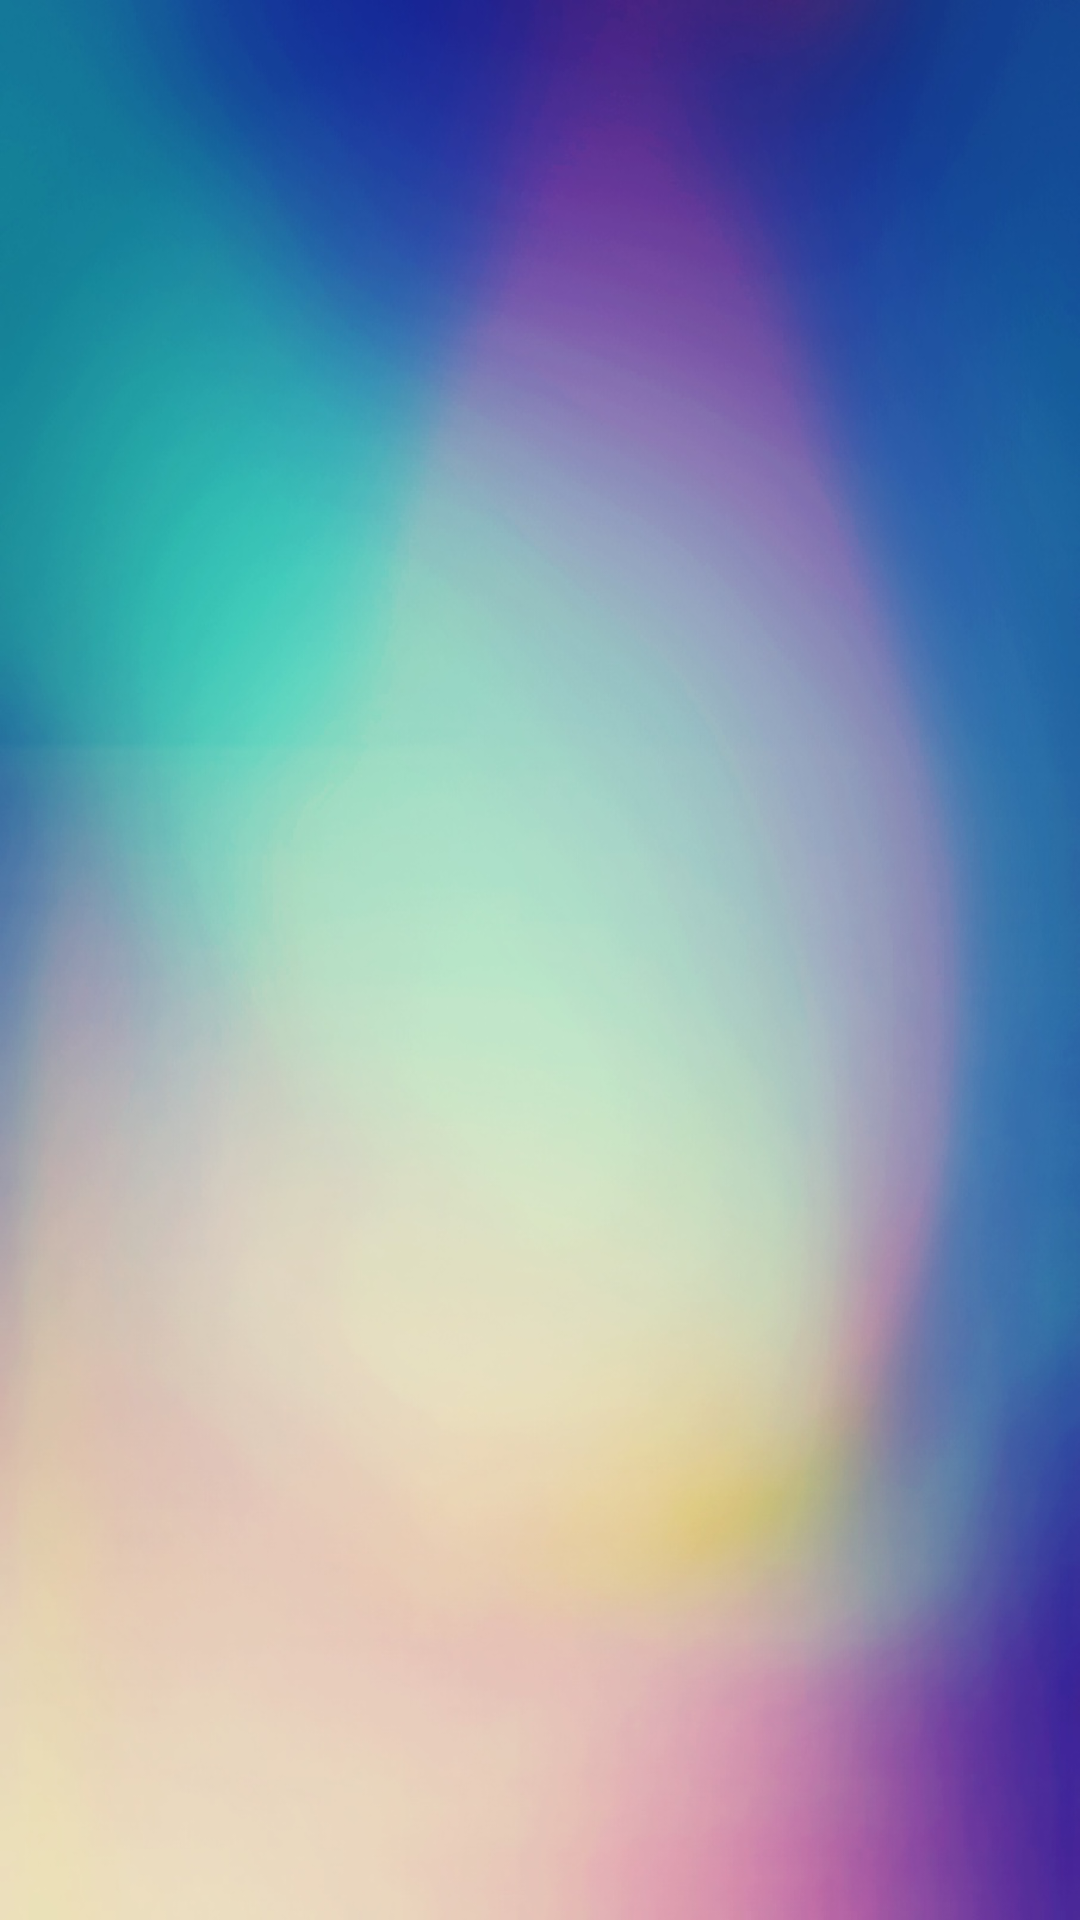

Android layout source for this screen:
<!-- AndroidManifest.xml: application theme AppTheme -->
<!-- res/layout/fragment_note_list_piano.xml -->
<android.support.v7.widget.RecyclerView
    xmlns:android="http://schemas.android.com/apk/res/android"
    android:id="@+id/note_list_piano"
    android:layout_width="match_parent"
    android:layout_height="match_parent"
    android:background="@drawable/pitchdetectorbackground"/>
<!-- resources referenced by this layout -->
<resources>
  <!-- drawable pitchdetectorbackground: png bitmap (drawable, 773312 bytes) -->
  <style name="AppTheme" parent="Theme.AppCompat.Light.DarkActionBar">
      
      <item name="android:soundEffectsEnabled">false</item>
      
  </style>
</resources>
